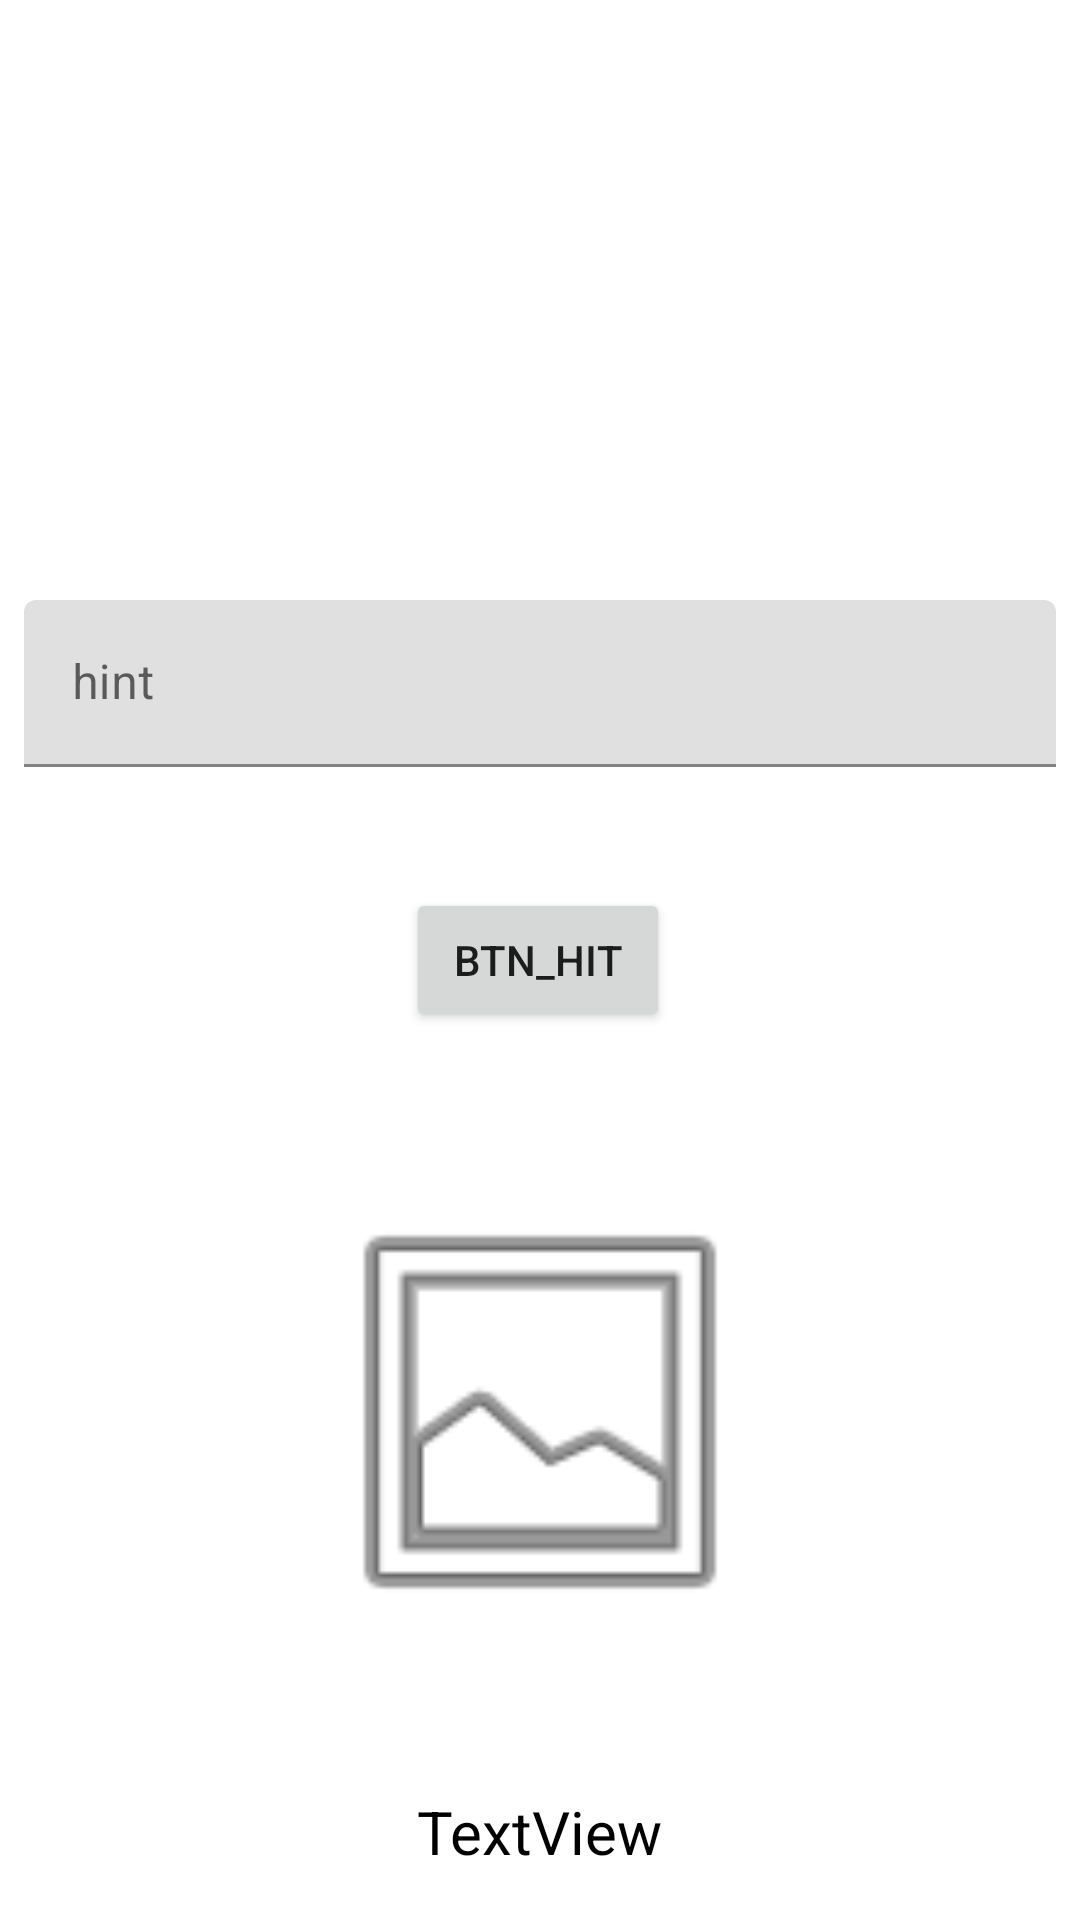

Reconstruct the res/layout file that produces this screen, plus the resources it refers to.
<!-- AndroidManifest.xml: application theme Theme.MovieDB -->
<!-- res/layout/activity_main.xml -->
<?xml version="1.0" encoding="utf-8"?>
<androidx.constraintlayout.widget.ConstraintLayout xmlns:android="http://schemas.android.com/apk/res/android"
    xmlns:app="http://schemas.android.com/apk/res-auto"
    xmlns:tools="http://schemas.android.com/tools"
    android:id="@+id/cons_main"
    android:layout_width="match_parent"
    android:layout_height="match_parent"
    tools:context=".view.activities.MainActivity">

    <Button
        android:id="@+id/btn_hit_main"
        android:layout_width="wrap_content"
        android:layout_height="wrap_content"
        android:text="btn_hit"
        app:layout_constraintBottom_toBottomOf="parent"
        app:layout_constraintEnd_toEndOf="parent"
        app:layout_constraintHorizontal_bias="0.498"
        app:layout_constraintStart_toStartOf="parent"
        app:layout_constraintTop_toTopOf="parent" />

    <TextView
        android:id="@+id/txt_show_main"
        android:layout_width="wrap_content"
        android:layout_height="wrap_content"
        android:layout_marginStart="8dp"
        android:layout_marginEnd="8dp"
        android:layout_marginBottom="16dp"
        android:text="TextView"
        android:textColor="#000000"
        android:textSize="20sp"
        app:layout_constraintBottom_toBottomOf="parent"
        app:layout_constraintEnd_toEndOf="parent"
        app:layout_constraintStart_toStartOf="parent" />

    <com.google.android.material.textfield.TextInputLayout
        android:id="@+id/til_movie_id_main"
        android:layout_width="0dp"
        android:layout_height="wrap_content"
        android:layout_marginStart="8dp"
        android:layout_marginTop="200dp"
        android:layout_marginEnd="8dp"
        app:layout_constraintEnd_toEndOf="parent"
        app:layout_constraintStart_toStartOf="parent"
        app:layout_constraintTop_toTopOf="parent">

        <com.google.android.material.textfield.TextInputEditText
            android:layout_width="match_parent"
            android:layout_height="wrap_content"
            android:hint="hint" />
    </com.google.android.material.textfield.TextInputLayout>

    <ImageView
        android:id="@+id/img_poster_main"
        android:layout_width="156dp"
        android:layout_height="176dp"
        app:layout_constraintBottom_toTopOf="@+id/txt_show_main"
        app:layout_constraintEnd_toEndOf="parent"
        app:layout_constraintStart_toStartOf="parent"
        app:layout_constraintTop_toBottomOf="@+id/btn_hit_main"
        app:srcCompat="@android:drawable/ic_menu_gallery" />

</androidx.constraintlayout.widget.ConstraintLayout>
<!-- resources referenced by this layout -->
<resources>
  <style name="Theme.MovieDB" parent="Theme.MaterialComponents.DayNight.NoActionBar">
          
          <item name="colorPrimary">#FF9800</item>
          <item name="colorPrimaryVariant">@color/purple_700</item>
          <item name="colorOnPrimary">@color/white</item>
          
          <item name="colorSecondary">@color/teal_200</item>
          <item name="colorSecondaryVariant">@color/teal_700</item>
          <item name="colorOnSecondary">#FF9800</item>
          
          <item name="android:statusBarColor" tools:targetApi="l">?attr/colorPrimaryVariant</item>
          
      </style>
  <!-- not gathered from this repository: default colours our renderer supplied (Android Studio template values) -->
  <color name="purple_700">#FF3700B3</color>
  <color name="teal_200">#FF03DAC5</color>
  <color name="teal_700">#FF018786</color>
  <color name="white">#FFFFFFFF</color>
</resources>
